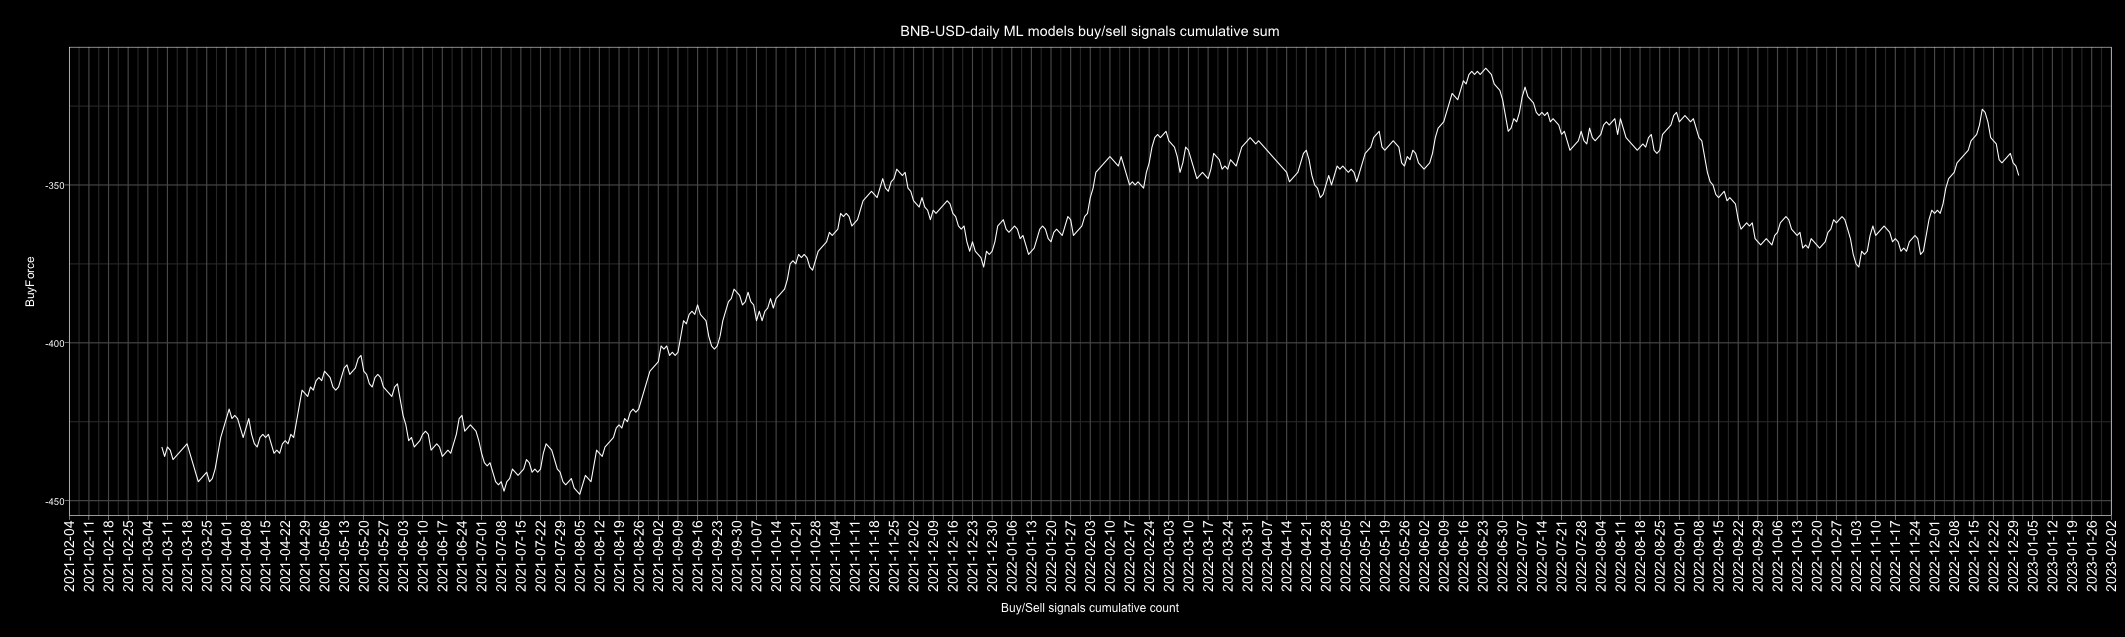

The file beside this chart, header and first rows:
Date, buy, sell, Action, ActionID
2010-01-01, 3, 2, buy, 1
2010-01-02, 3, 2, buy, 1
2010-01-03, 4, 1, buy, 1
2010-01-04, 1, 4, sell, 0
2010-01-05, 2, 3, sell, 0
2010-01-06, 4, 1, buy, 1
2010-01-07, 2, 3, sell, 0
2010-01-08, 0, 5, sell, 0
2010-01-09, 1, 4, sell, 0
2010-01-10, 3, 2, buy, 1
2010-01-11, 1, 4, sell, 0
2010-01-12, 3, 2, buy, 1
2010-01-13, 4, 1, buy, 1
2010-01-14, 3, 2, buy, 1
2010-01-15, 0, 5, sell, 0
2010-01-16, 3, 2, buy, 1
2010-01-17, 3, 2, buy, 1
2010-01-18, 2, 3, sell, 0
2010-01-19, 1, 4, sell, 0
2010-01-20, 1, 4, sell, 0
2010-01-21, 2, 3, sell, 0
2010-01-22, 3, 2, buy, 1
2010-01-23, 3, 2, buy, 1
2010-01-24, 2, 3, sell, 0
2010-01-25, 1, 4, sell, 0
2010-01-26, 4, 1, buy, 1
2010-01-27, 1, 4, sell, 0
2010-01-28, 1, 4, sell, 0
2010-01-29, 2, 3, sell, 0
2010-01-30, 1, 4, sell, 0
2010-01-31, 1, 4, sell, 0
2010-02-01, 1, 4, sell, 0
2010-02-02, 2, 3, sell, 0
2010-02-03, 2, 3, sell, 0
2010-02-04, 1, 4, sell, 0
2010-02-05, 3, 2, buy, 1
2010-02-06, 2, 3, sell, 0
2010-02-07, 1, 4, sell, 0
2010-02-08, 2, 3, sell, 0
2010-02-09, 1, 4, sell, 0
2010-02-10, 1, 4, sell, 0
2010-02-11, 3, 2, buy, 1
2010-02-12, 4, 1, buy, 1
2010-02-13, 4, 1, buy, 1
2010-02-14, 2, 3, sell, 0
2010-02-15, 3, 2, buy, 1
2010-02-16, 2, 3, sell, 0
2010-02-17, 3, 2, buy, 1
2010-02-18, 2, 3, sell, 0
2010-02-19, 2, 3, sell, 0
2010-02-20, 2, 3, sell, 0
2010-02-21, 3, 2, buy, 1
2010-02-22, 1, 4, sell, 0
2010-02-23, 1, 4, sell, 0
2010-02-24, 3, 2, buy, 1
2010-02-25, 3, 2, buy, 1
2010-02-26, 4, 1, buy, 1
2010-02-27, 2, 3, sell, 0
2010-02-28, 3, 2, buy, 1
2010-03-01, 4, 1, buy, 1
... 4,688 more rows
